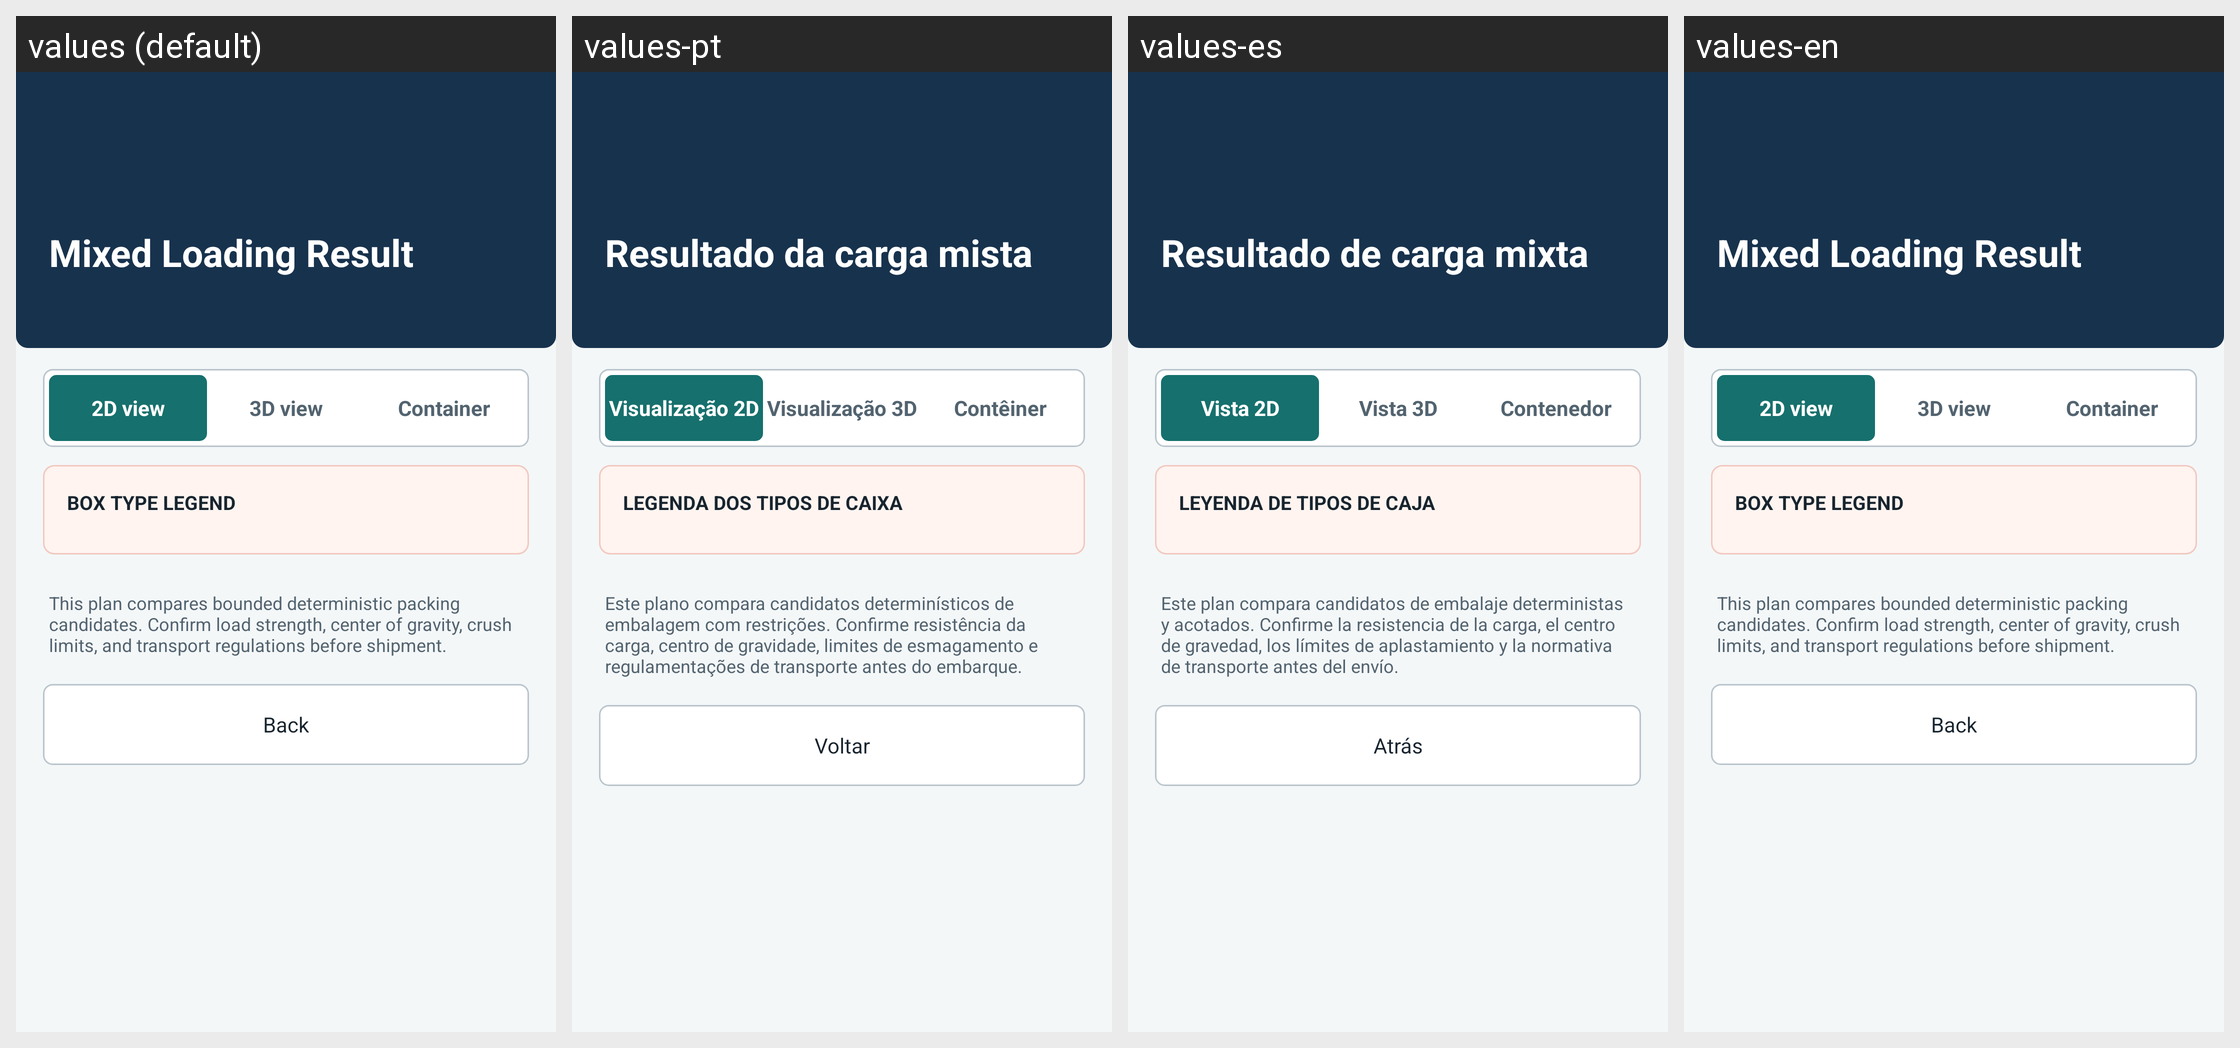

Strings drawn on this Android screen and how each of the app's shown locales translates them:
Android screen res/layout/mixedcalculationresult_layout.xml rendered under 4 locales, left to right: values (default), values-pt, values-es, values-en. Device: Nexus 5 (rendered at 1080×1920; each locale shown at half size, 540×960, under a caption strip naming it); theme AppBaseTheme.
Other locales in the repository, not shown: values-hi, values-ja, values-ko, values-zh.
Strings drawn on this screen, with the default value and each locale's value (text and hints the layout hard-codes, and strings that could not be matched under every locale, appear in the picture but are not listed):

mixedResultTitle
  values: Mixed Loading Result
  values-pt: Resultado da carga mista
  values-es: Resultado de carga mixta
  values-en: Mixed Loading Result

resultMode2d
  values: 2D view
  values-pt: Visualização 2D
  values-es: Vista 2D
  values-en: 2D view

resultMode3d
  values: 3D view
  values-pt: Visualização 3D
  values-es: Vista 3D
  values-en: 3D view

resultModeContainer
  values: Container
  values-pt: Contêiner
  values-es: Contenedor
  values-en: Container

mixedLegendTitle
  values: BOX TYPE LEGEND
  values-pt: LEGENDA DOS TIPOS DE CAIXA
  values-es: LEYENDA DE TIPOS DE CAJA
  values-en: BOX TYPE LEGEND

mixedHeuristicNote
  values: This plan compares bounded deterministic packing candidates. Confirm load strength, center of gravity, crush limits, and transport regulations before shipment.
  values-pt: Este plano compara candidatos determinísticos de embalagem com restrições. Confirme resistência da carga, centro de gravidade, limites de esmagamento e regulamentações de transporte antes do embarque.
  values-es: Este plan compara candidatos de embalaje deterministas y acotados. Confirme la resistencia de la carga, el centro de gravedad, los límites de aplastamiento y la normativa de transporte antes del envío.
  values-en: This plan compares bounded deterministic packing candidates. Confirm load strength, center of gravity, crush limits, and transport regulations before shipment.

back_button
  values: Back
  values-pt: Voltar
  values-es: Atrás
  values-en: Back
